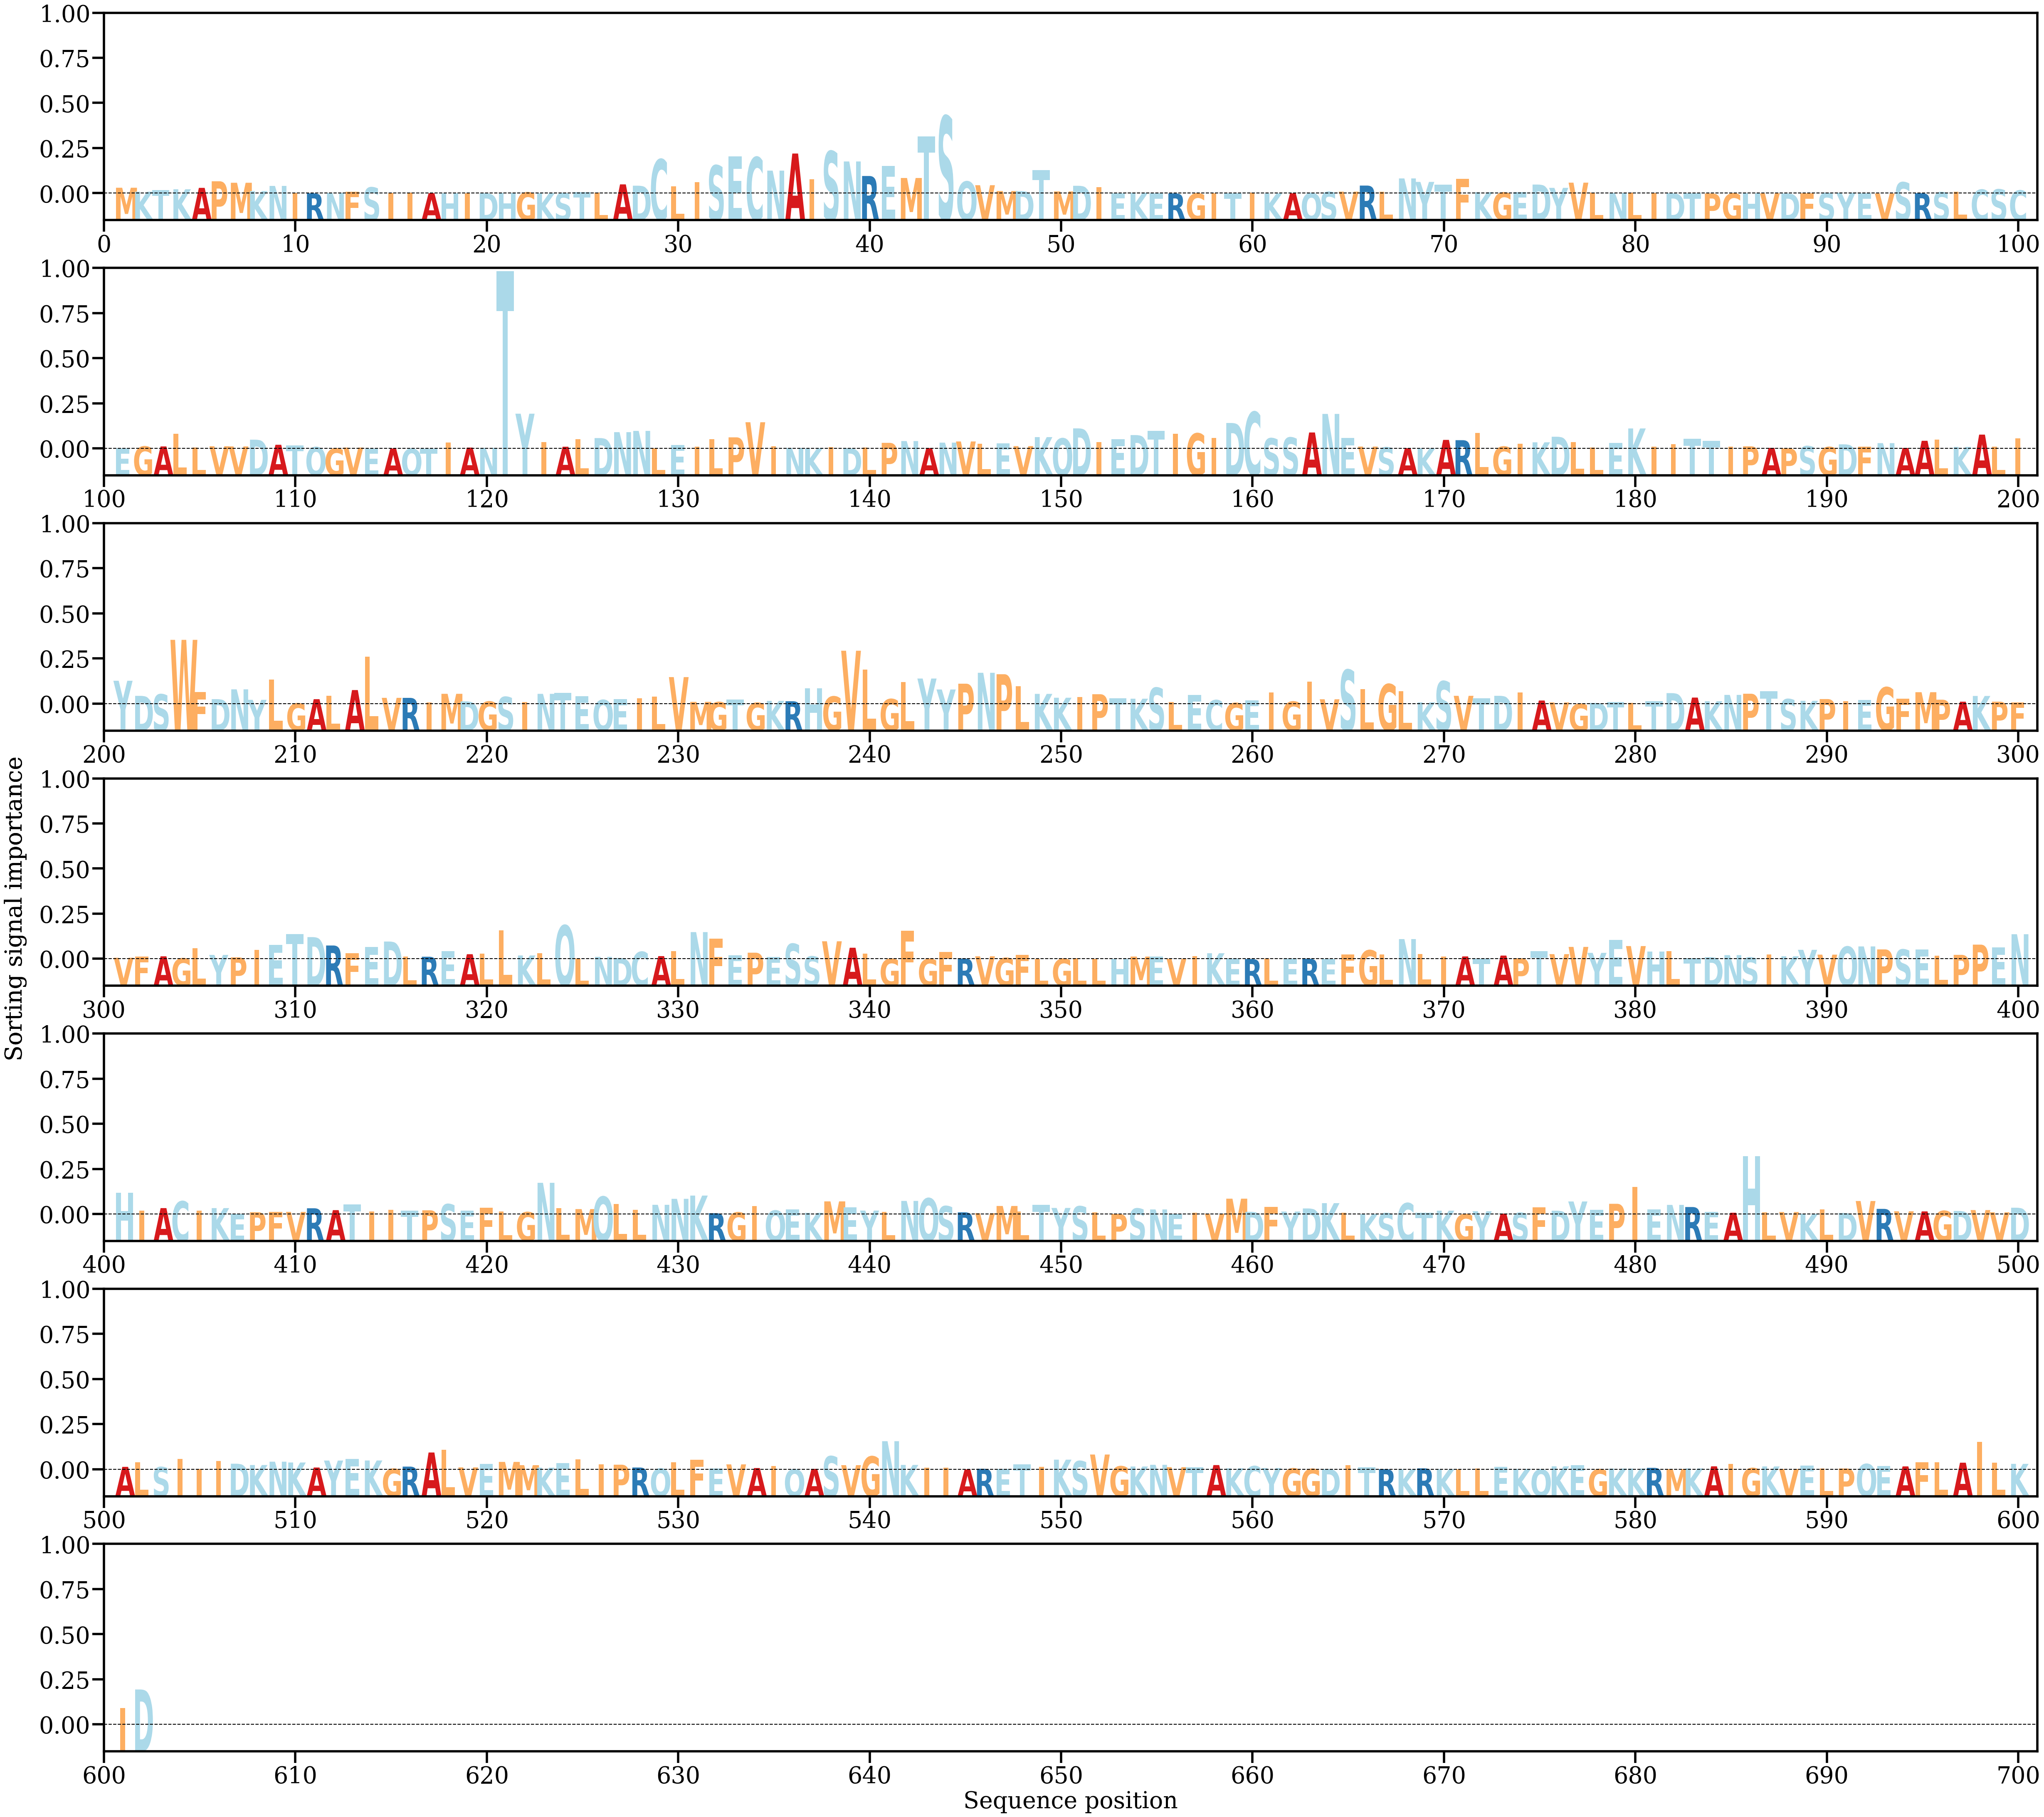

The file beside this chart, header and first rows:
AA, Alpha
M, [0.00125354]
K, [0.00040793]
T, [0.0007513]
K, [0.00092606]
A, [0.00122864]
P, [0.00264667]
M, [0.00232582]
K, [0.00053518]
N, [0.00164877]
I, [0.00016801]
R, [3.8480204e-05]
N, [0.00012223]
F, [0.00039491]
S, [0.00133046]
I, [0.00012294]
I, [0.00021207]
A, [7.7887795e-05]
H, [6.4225416e-05]
I, [2.8648472e-05]
D, [6.2788095e-05]
H, [9.313314e-05]
G, [0.0002584]
K, [5.228424e-05]
S, [9.425378e-05]
T, [0.0003032]
L, [0.00020972]
A, [0.00197899]
D, [0.00169276]
C, [0.00737217]
L, [0.00158528]
I, [0.00243535]
S, [0.00606309]
E, [0.00797826]
C, [0.00782651]
N, [0.00493892]
A, [0.00862202]
I, [0.00308099]
S, [0.00911726]
N, [0.00691301]
R, [0.00378576]
E, [0.00592932]
M, [0.00335388]
T, [0.01232902]
S, [0.01668461]
Q, [0.00259706]
V, [0.00180059]
M, [0.00054937]
D, [0.00054027]
T, [0.00504407]
M, [0.00046371]
D, [0.0016754]
I, [0.00136545]
E, [7.1418806e-05]
K, [0.00017258]
E, [3.527977e-05]
R, [2.7653523e-05]
G, [2.3960456e-05]
I, [1.0203094e-05]
T, [5.2799965e-06]
I, [0.00022099]
... 542 more rows
